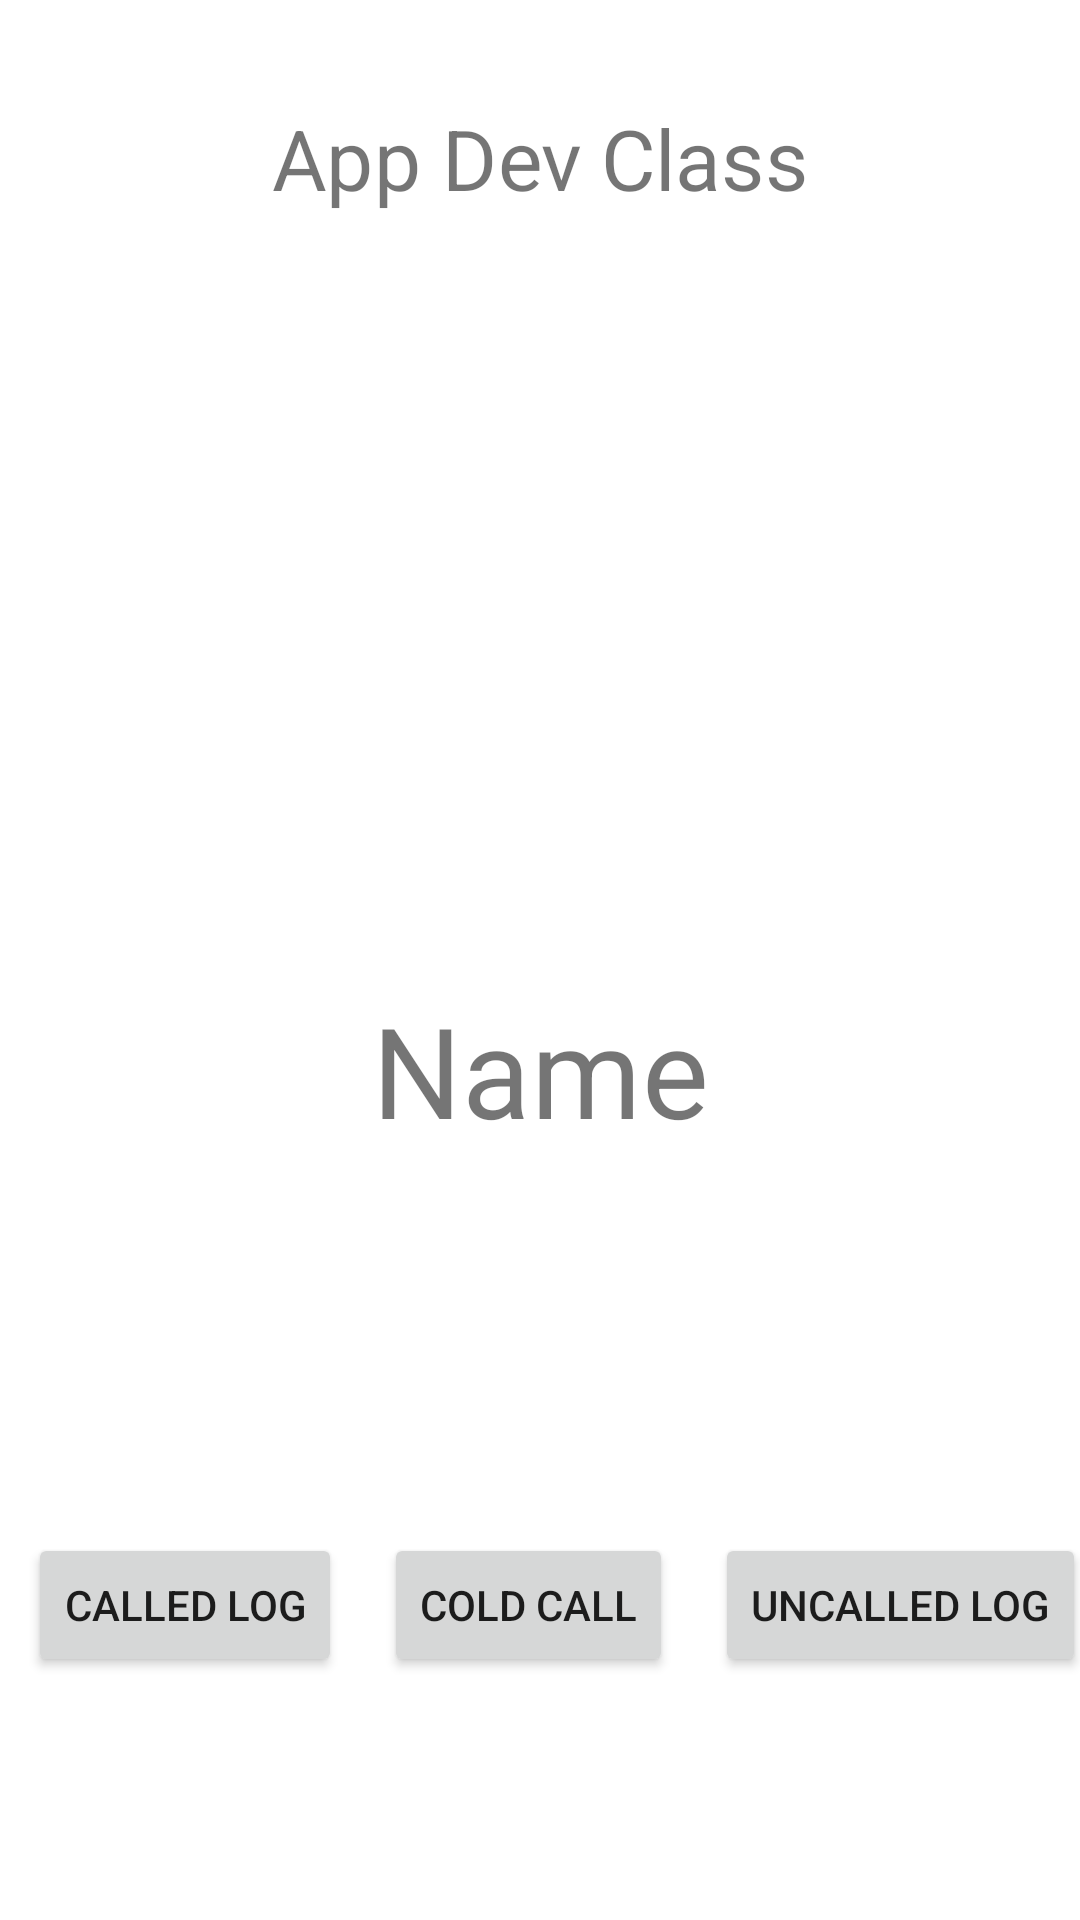

Layout XML and referenced resources for this Android screen:
<!-- AndroidManifest.xml: application theme Theme.ColdCallingApp -->
<!-- res/layout/activity_main.xml -->
<?xml version="1.0" encoding="utf-8"?>
<androidx.constraintlayout.widget.ConstraintLayout xmlns:android="http://schemas.android.com/apk/res/android"
    xmlns:app="http://schemas.android.com/apk/res-auto"
    xmlns:tools="http://schemas.android.com/tools"
    android:layout_width="match_parent"
    android:layout_height="match_parent"
    tools:context=".MainActivity">

    <TextView
        android:id="@+id/className"
        android:layout_width="wrap_content"
        android:layout_height="wrap_content"
        android:layout_marginTop="43dp"
        android:scaleX="2"
        android:scaleY="2"
        android:text="App Dev Class"
        app:layout_constraintEnd_toEndOf="parent"
        app:layout_constraintStart_toStartOf="parent"
        app:layout_constraintTop_toTopOf="parent" />

    <Button
        android:id="@+id/button"
        android:layout_width="wrap_content"
        android:layout_height="wrap_content"
        android:layout_marginEnd="14dp"
        android:text="Cold Call"
        app:layout_constraintBaseline_toBaselineOf="@+id/calledLog"
        app:layout_constraintEnd_toStartOf="@+id/unCalledLog"
        app:layout_constraintStart_toEndOf="@+id/calledLog" />

    <ImageView
        android:id="@+id/icon"
        android:layout_width="216dp"
        android:layout_height="0dp"
        android:layout_marginTop="157dp"
        android:layout_marginBottom="231dp"
        app:layout_constraintBottom_toTopOf="@+id/calledLog"
        app:layout_constraintEnd_toEndOf="parent"
        app:layout_constraintStart_toStartOf="parent"
        app:layout_constraintTop_toTopOf="parent"
        tools:srcCompat="@tools:sample/avatars" />

    <TextView
        android:id="@+id/textView2"
        android:layout_width="wrap_content"
        android:layout_height="wrap_content"
        android:layout_marginTop="67dp"
        android:scaleX="3"
        android:scaleY="3"
        android:text="Name"
        app:layout_constraintEnd_toEndOf="parent"
        app:layout_constraintStart_toStartOf="parent"
        app:layout_constraintTop_toBottomOf="@+id/icon" />

    <Button
        android:id="@+id/calledLog"
        android:layout_width="wrap_content"
        android:layout_height="wrap_content"
        android:layout_gravity="bottom|center"
        android:layout_marginStart="11dp"
        android:layout_marginEnd="14dp"
        android:layout_marginBottom="81dp"
        android:text="Called Log"
        app:layout_constraintBottom_toBottomOf="parent"
        app:layout_constraintEnd_toStartOf="@+id/button"
        app:layout_constraintHorizontal_chainStyle="packed"
        app:layout_constraintStart_toStartOf="parent"
        app:layout_constraintTop_toBottomOf="@+id/icon" />

    <Button
        android:id="@+id/unCalledLog"
        android:layout_width="wrap_content"
        android:layout_height="wrap_content"
        android:layout_gravity="bottom|center"
        android:text="Uncalled Log"
        app:layout_constraintBaseline_toBaselineOf="@+id/button"
        app:layout_constraintEnd_toEndOf="parent"
        app:layout_constraintStart_toEndOf="@+id/button" />


</androidx.constraintlayout.widget.ConstraintLayout>
<!-- resources referenced by this layout -->
<resources>
  <style name="Theme.ColdCallingApp" parent="Theme.MaterialComponents.DayNight.DarkActionBar">
          
          <item name="colorPrimary">@color/purple_500</item>
          <item name="colorPrimaryVariant">@color/purple_700</item>
          <item name="colorOnPrimary">@color/white</item>
          
          <item name="colorSecondary">@color/teal_200</item>
          <item name="colorSecondaryVariant">@color/teal_700</item>
          <item name="colorOnSecondary">@color/black</item>
          
          <item name="android:statusBarColor" tools:targetApi="l">?attr/colorPrimaryVariant</item>
          
      </style>
  <!-- not gathered from this repository: default colours our renderer supplied (Android Studio template values) -->
  <color name="purple_500">#FF6200EE</color>
  <color name="purple_700">#FF3700B3</color>
  <color name="teal_200">#FF03DAC5</color>
  <color name="teal_700">#FF018786</color>
  <color name="black">#FF000000</color>
  <color name="white">#FFFFFFFF</color>
</resources>
